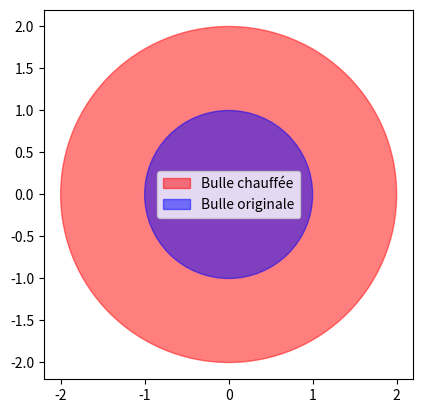

Python code for this plot:
import matplotlib.pyplot as plt
from matplotlib import patches


def get_transformed_radius(radius):
    ''' Formule qui retourne le nouveau rayon de la bulle après avoir été chauffée '''
    return 2*radius


radius = 1.0
transformed = get_transformed_radius(radius)

fig1 = plt.figure()
ax1 = fig1.add_subplot(111, aspect='equal')

bulle_originale = patches.Circle((0.0, 0.0),
                                  radius=radius,
                                  color='b', alpha=0.5,
                                  fill=True, label='Bulle originale')

bulle_modif = patches.Circle((0.0, 0.0),
                             radius=transformed,
                             color='r',
                             alpha=0.5, fill=True,
                             label='Bulle chauffée')


ax1.add_patch(bulle_modif)
ax1.add_patch(bulle_originale)

ax1.autoscale_view()
plt.legend()
plt.show()